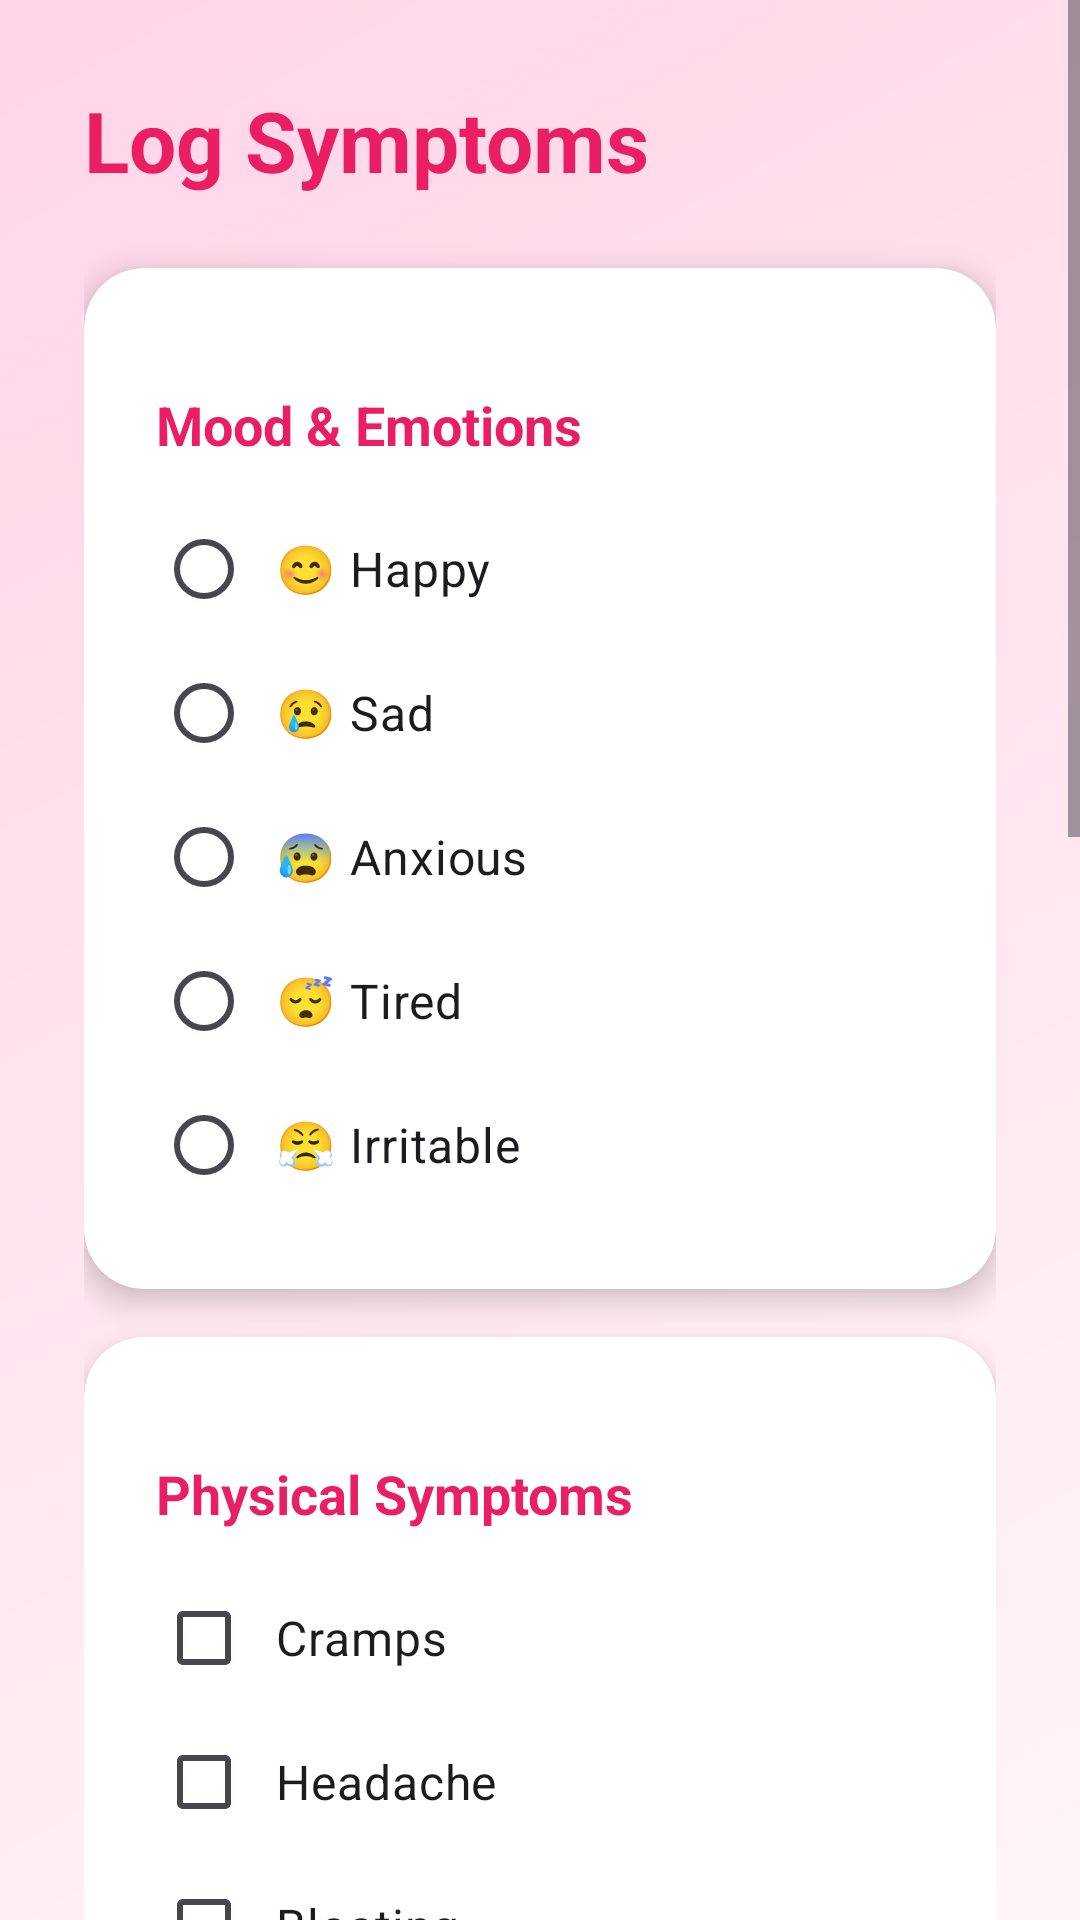

This screen was rendered from an Android layout file. Write that file and the resources it references.
<!-- AndroidManifest.xml: application theme Theme.PeriodTracker -->
<!-- res/layout/fragment_symptoms.xml -->
<?xml version="1.0" encoding="utf-8"?>
<ScrollView xmlns:android="http://schemas.android.com/apk/res/android"
    xmlns:app="http://schemas.android.com/apk/res-auto"
    android:layout_width="match_parent"
    android:layout_height="match_parent"
    android:background="@drawable/background_gradient">

    <LinearLayout
        android:layout_width="match_parent"
        android:layout_height="wrap_content"
        android:orientation="vertical"
        android:padding="28dp">

        
        <TextView
            android:id="@+id/tv_symptoms_title"
            style="@style/TitleText"
            android:layout_width="wrap_content"
            android:layout_height="wrap_content"
            android:layout_marginBottom="24dp"
            android:text="@string/symptoms_title" />

        
        <androidx.cardview.widget.CardView
            android:layout_width="match_parent"
            android:layout_height="wrap_content"
            android:layout_marginBottom="16dp"
            app:cardCornerRadius="20dp"
            app:cardElevation="6dp">

            <LinearLayout
                android:layout_width="match_parent"
                android:layout_height="wrap_content"
                android:orientation="vertical"
                android:padding="24dp">

                <TextView
                    style="@style/SectionHeaderText"
                    android:layout_width="wrap_content"
                    android:layout_height="wrap_content"
                    android:layout_marginBottom="12dp"
                    android:text="@string/mood_section_title" />

                <RadioGroup
                    android:id="@+id/rg_moods"
                    android:layout_width="match_parent"
                    android:layout_height="wrap_content"
                    android:orientation="vertical">

                    <RadioButton
                        android:id="@+id/rb_happy"
                        android:layout_width="wrap_content"
                        android:layout_height="wrap_content"
                        android:padding="8dp"
                        android:text="😊 Happy"
                        android:textSize="16sp" />

                    <RadioButton
                        android:id="@+id/rb_sad"
                        android:layout_width="wrap_content"
                        android:layout_height="wrap_content"
                        android:padding="8dp"
                        android:text="😢 Sad"
                        android:textSize="16sp" />

                    <RadioButton
                        android:id="@+id/rb_anxious"
                        android:layout_width="wrap_content"
                        android:layout_height="wrap_content"
                        android:padding="8dp"
                        android:text="😰 Anxious"
                        android:textSize="16sp" />

                    <RadioButton
                        android:id="@+id/rb_tired"
                        android:layout_width="wrap_content"
                        android:layout_height="wrap_content"
                        android:padding="8dp"
                        android:text="😴 Tired"
                        android:textSize="16sp" />

                    <RadioButton
                        android:id="@+id/rb_irritable"
                        android:layout_width="wrap_content"
                        android:layout_height="wrap_content"
                        android:padding="8dp"
                        android:text="😤 Irritable"
                        android:textSize="16sp" />
                </RadioGroup>
            </LinearLayout>
        </androidx.cardview.widget.CardView>

        
        <androidx.cardview.widget.CardView
            android:layout_width="match_parent"
            android:layout_height="wrap_content"
            android:layout_marginBottom="16dp"
            app:cardCornerRadius="20dp"
            app:cardElevation="6dp">

            <LinearLayout
                android:layout_width="match_parent"
                android:layout_height="wrap_content"
                android:orientation="vertical"
                android:padding="24dp">

                <TextView
                    style="@style/SectionHeaderText"
                    android:layout_width="wrap_content"
                    android:layout_height="wrap_content"
                    android:layout_marginBottom="12dp"
                    android:text="@string/physical_section_title" />

                <LinearLayout
                    android:layout_width="match_parent"
                    android:layout_height="wrap_content"
                    android:orientation="vertical">

                    <CheckBox
                        android:id="@+id/cb_cramps"
                        android:layout_width="wrap_content"
                        android:layout_height="wrap_content"
                        android:padding="8dp"
                        android:text="Cramps"
                        android:textSize="16sp" />

                    <CheckBox
                        android:id="@+id/cb_headache"
                        android:layout_width="wrap_content"
                        android:layout_height="wrap_content"
                        android:padding="8dp"
                        android:text="Headache"
                        android:textSize="16sp" />

                    <CheckBox
                        android:id="@+id/cb_bloating"
                        android:layout_width="wrap_content"
                        android:layout_height="wrap_content"
                        android:padding="8dp"
                        android:text="Bloating"
                        android:textSize="16sp" />

                    <CheckBox
                        android:id="@+id/cb_acne"
                        android:layout_width="wrap_content"
                        android:layout_height="wrap_content"
                        android:padding="8dp"
                        android:text="Acne"
                        android:textSize="16sp" />

                    <CheckBox
                        android:id="@+id/cb_backpain"
                        android:layout_width="wrap_content"
                        android:layout_height="wrap_content"
                        android:padding="8dp"
                        android:text="Back Pain"
                        android:textSize="16sp" />

                    <CheckBox
                        android:id="@+id/cb_breast_tenderness"
                        android:layout_width="wrap_content"
                        android:layout_height="wrap_content"
                        android:padding="8dp"
                        android:text="Breast Tenderness"
                        android:textSize="16sp" />
                </LinearLayout>
            </LinearLayout>
        </androidx.cardview.widget.CardView>

        
        <androidx.cardview.widget.CardView
            android:layout_width="match_parent"
            android:layout_height="wrap_content"
            android:layout_marginBottom="16dp"
            app:cardCornerRadius="20dp"
            app:cardElevation="6dp">

            <LinearLayout
                android:layout_width="match_parent"
                android:layout_height="wrap_content"
                android:orientation="vertical"
                android:padding="24dp">

                <TextView
                    style="@style/SectionHeaderText"
                    android:layout_width="wrap_content"
                    android:layout_height="wrap_content"
                    android:layout_marginBottom="12dp"
                    android:text="@string/flow_section_title" />

                <RadioGroup
                    android:id="@+id/rg_flow"
                    android:layout_width="match_parent"
                    android:layout_height="wrap_content"
                    android:orientation="vertical">

                    <RadioButton
                        android:id="@+id/rb_light"
                        android:layout_width="wrap_content"
                        android:layout_height="wrap_content"
                        android:padding="8dp"
                        android:text="💧 Light Flow"
                        android:textSize="16sp" />

                    <RadioButton
                        android:id="@+id/rb_moderate"
                        android:layout_width="wrap_content"
                        android:layout_height="wrap_content"
                        android:padding="8dp"
                        android:text="💧💧 Moderate Flow"
                        android:textSize="16sp" />

                    <RadioButton
                        android:id="@+id/rb_heavy"
                        android:layout_width="wrap_content"
                        android:layout_height="wrap_content"
                        android:padding="8dp"
                        android:text="💧💧💧 Heavy Flow"
                        android:textSize="16sp" />
                </RadioGroup>
            </LinearLayout>
        </androidx.cardview.widget.CardView>

        
        <androidx.cardview.widget.CardView
            android:layout_width="match_parent"
            android:layout_height="wrap_content"
            android:layout_marginBottom="16dp"
            app:cardCornerRadius="20dp"
            app:cardElevation="6dp">

            <LinearLayout
                android:layout_width="match_parent"
                android:layout_height="wrap_content"
                android:orientation="vertical"
                android:padding="24dp">

                <TextView
                    style="@style/SectionHeaderText"
                    android:layout_width="wrap_content"
                    android:layout_height="wrap_content"
                    android:layout_marginBottom="12dp"
                    android:text="@string/notes_section_title" />

                <EditText
                    android:id="@+id/et_notes"
                    android:layout_width="match_parent"
                    android:layout_height="120dp"
                    android:background="@drawable/edittext_background"
                    android:gravity="top|start"
                    android:hint="Add any additional notes here..."
                    android:inputType="textMultiLine"
                    android:padding="16dp"
                    android:textSize="15sp" />
            </LinearLayout>
        </androidx.cardview.widget.CardView>

        
        <Button
            android:id="@+id/btn_save_symptoms"
            style="@style/PrimaryButton"
            android:layout_width="match_parent"
            android:layout_height="wrap_content"
            android:layout_marginTop="8dp"
            android:layout_marginBottom="32dp"
            android:text="@string/save_symptoms" />
    </LinearLayout>
</ScrollView>
<!-- resources referenced by this layout -->
<resources>
  <!-- drawable background_gradient (drawable) -->
  <?xml version="1.0" encoding="utf-8"?>
  <shape xmlns:android="http://schemas.android.com/apk/res/android">
      <gradient
          android:angle="135"
          android:startColor="#FFF5F7"
          android:endColor="#FFD5E7"
          android:type="linear"/>
  </shape>
  <!-- drawable edittext_background (drawable) -->
  <?xml version="1.0" encoding="utf-8"?>
  <selector xmlns:android="http://schemas.android.com/apk/res/android">
      <item android:state_focused="true">
          <shape android:shape="rectangle">
              <solid android:color="@color/white"/>
              <stroke android:width="2dp" android:color="@color/magenta"/>
              <corners android:radius="12dp"/>
          </shape>
      </item>
      <item>
          <shape android:shape="rectangle">
              <solid android:color="@color/white"/>
              <stroke android:width="1dp" android:color="@color/baby_pink"/>
              <corners android:radius="12dp"/>
          </shape>
      </item>
  </selector>
  <string name="flow_section_title">Flow Tracking</string>
  <string name="mood_section_title">Mood &amp; Emotions</string>
  <string name="notes_section_title">Additional Notes</string>
  <string name="physical_section_title">Physical Symptoms</string>
  <string name="save_symptoms">Save Symptom Log</string>
  <string name="symptoms_title">Log Symptoms</string>
  <style name="PrimaryButton" parent="Widget.MaterialComponents.Button">
          <item name="android:background">@drawable/button_primary</item>
          <item name="android:textColor">@color/white</item>
          <item name="android:textSize">16sp</item>
          <item name="android:textStyle">bold</item>
          <item name="android:paddingTop">16dp</item>
          <item name="android:paddingBottom">16dp</item>
          <item name="android:layout_marginTop">16dp</item>
          <item name="android:elevation">4dp</item>
      </style>
  <style name="SectionHeaderText">
          <item name="android:textSize">18sp</item>
          <item name="android:textStyle">bold</item>
          <item name="android:textColor">@color/magenta</item>
          <item name="android:layout_marginTop">16dp</item>
          <item name="android:layout_marginBottom">12dp</item>
      </style>
  <style name="TitleText">
          <item name="android:textSize">28sp</item>
          <item name="android:textStyle">bold</item>
          <item name="android:textColor">@color/magenta</item>
          <item name="android:layout_marginBottom">8dp</item>
      </style>
  <style name="Theme.PeriodTracker" parent="Base.Theme.PeriodTracker" />
  <color name="white">#FFFFFFFF</color>
  <color name="magenta">#E91E63</color>
  <color name="baby_pink">#FFB6C1</color>
  <!-- drawable button_primary (drawable) -->
  <?xml version="1.0" encoding="utf-8"?>
  <selector xmlns:android="http://schemas.android.com/apk/res/android">
      <item android:state_pressed="true">
          <shape android:shape="rectangle">
              <solid android:color="@color/button_primary_pressed"/>
              <corners android:radius="28dp"/>
          </shape>
      </item>
      <item>
          <shape android:shape="rectangle">
              <solid android:color="@color/button_primary"/>
              <corners android:radius="28dp"/>
          </shape>
      </item>
  </selector>
  <style name="Base.Theme.PeriodTracker" parent="Theme.Material3.DayNight.NoActionBar">
          
          
      </style>
  <color name="button_primary_pressed">#C2185B</color>
  <color name="button_primary">#E91E63</color>
</resources>
